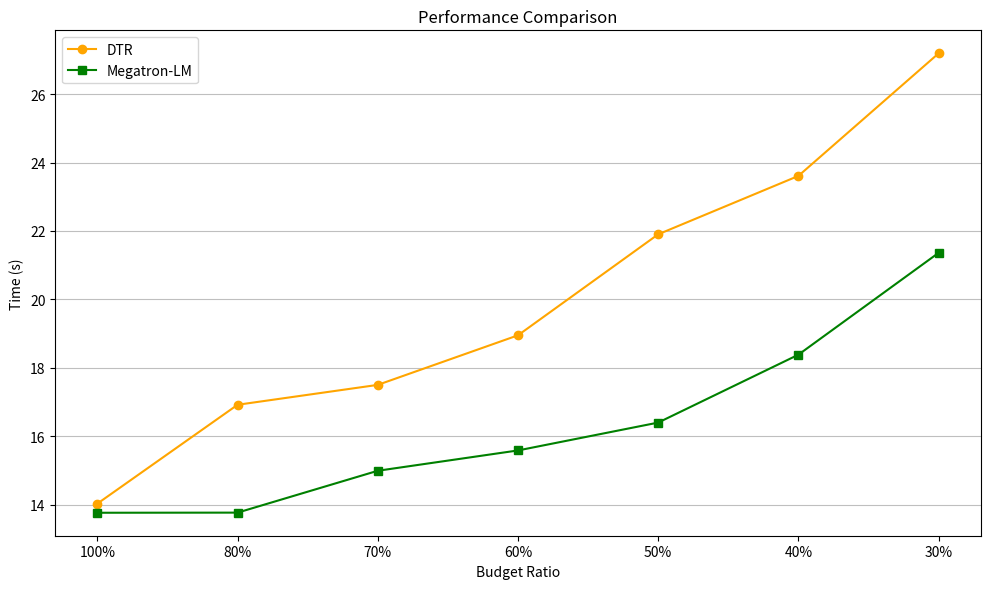

Write Python code to recreate this figure.
import matplotlib.pyplot as plt

# 数据
budget_ratio = ["100%", "80%", "70%", "60%", "50%", "40%", "30%"]
DTR = [14.0273, 16.9178, 17.4995, 18.949, 21.902, 23.6092, 27.1921]
Megatron_LM = [13.7601, 13.7639, 14.9881, 15.5822, 16.3968, 18.3816, 21.3592]

# 设置图片清晰度
plt.rcParams['figure.dpi'] = 300

# 创建画布
plt.figure(figsize=(10, 6))

# 绘制 DTR 折线图
plt.plot(budget_ratio, DTR, marker='o', label='DTR', color='orange')

# 绘制 Megatron-LM 折线图
plt.plot(budget_ratio, Megatron_LM, marker='s', label='Megatron-LM', color='green')

# 添加标题和标签
plt.title('Performance Comparison')
plt.xlabel('Budget Ratio')
plt.ylabel('Time (s)')

# 添加图例
plt.legend()

# 显示网格线
plt.grid(True, linestyle='-', axis='y', which='major', color='gray', alpha=0.5, zorder=0)
plt.tight_layout()

# 显示图形
plt.savefig('plot_intro.png')